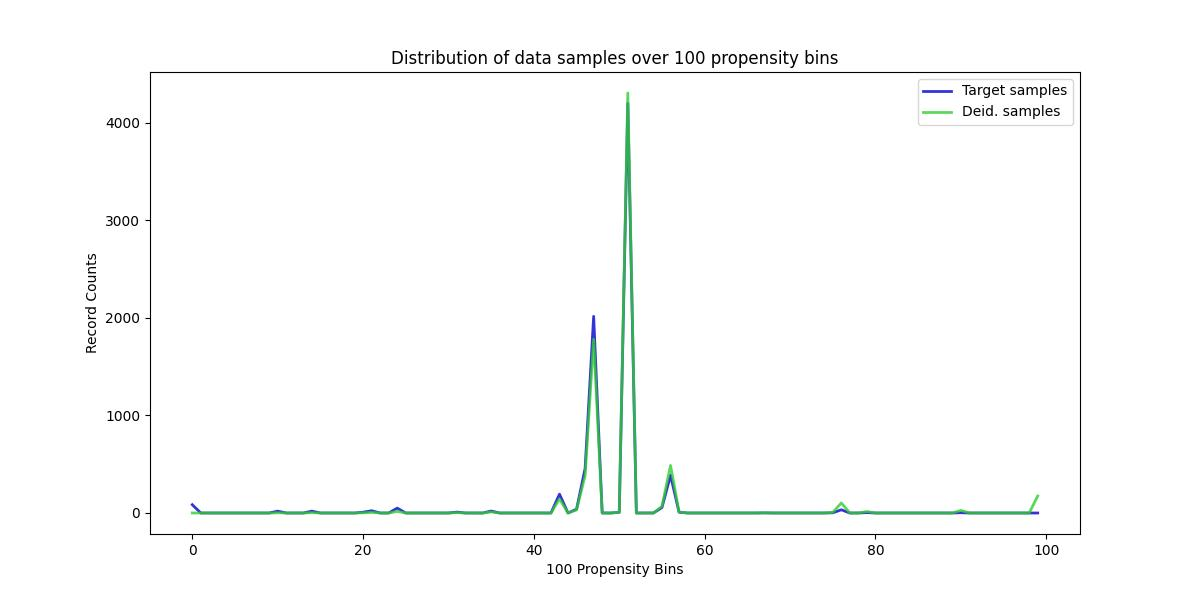

Values plotted in this chart, from the file beside it:
, Target samples, Deid. samples
0, 85, 0
1, 0, 0
2, 0, 0
3, 0, 0
4, 0, 0
5, 0, 0
6, 0, 0
7, 0, 0
8, 0, 0
9, 0, 0
10, 19, 2
11, 0, 0
12, 0, 0
13, 0, 0
14, 19, 3
15, 0, 0
16, 0, 0
17, 0, 0
18, 0, 0
19, 0, 0
20, 8, 2
21, 23, 6
22, 0, 0
23, 0, 0
24, 50, 16
25, 0, 0
26, 0, 0
27, 0, 0
28, 0, 0
29, 0, 0
30, 0, 0
31, 9, 4
32, 0, 0
33, 0, 0
34, 0, 0
35, 20, 11
36, 0, 0
37, 0, 0
38, 0, 0
39, 0, 0
40, 0, 0
41, 0, 0
42, 0, 0
43, 193, 144
44, 0, 0
45, 39, 32
46, 456, 382
47, 2015, 1782
48, 0, 0
49, 0, 0
50, 7, 7
51, 4198, 4304
52, 0, 0
53, 0, 0
54, 0, 0
55, 56, 69
56, 386, 487
57, 8, 11
58, 0, 0
59, 0, 0
... 40 more rows
